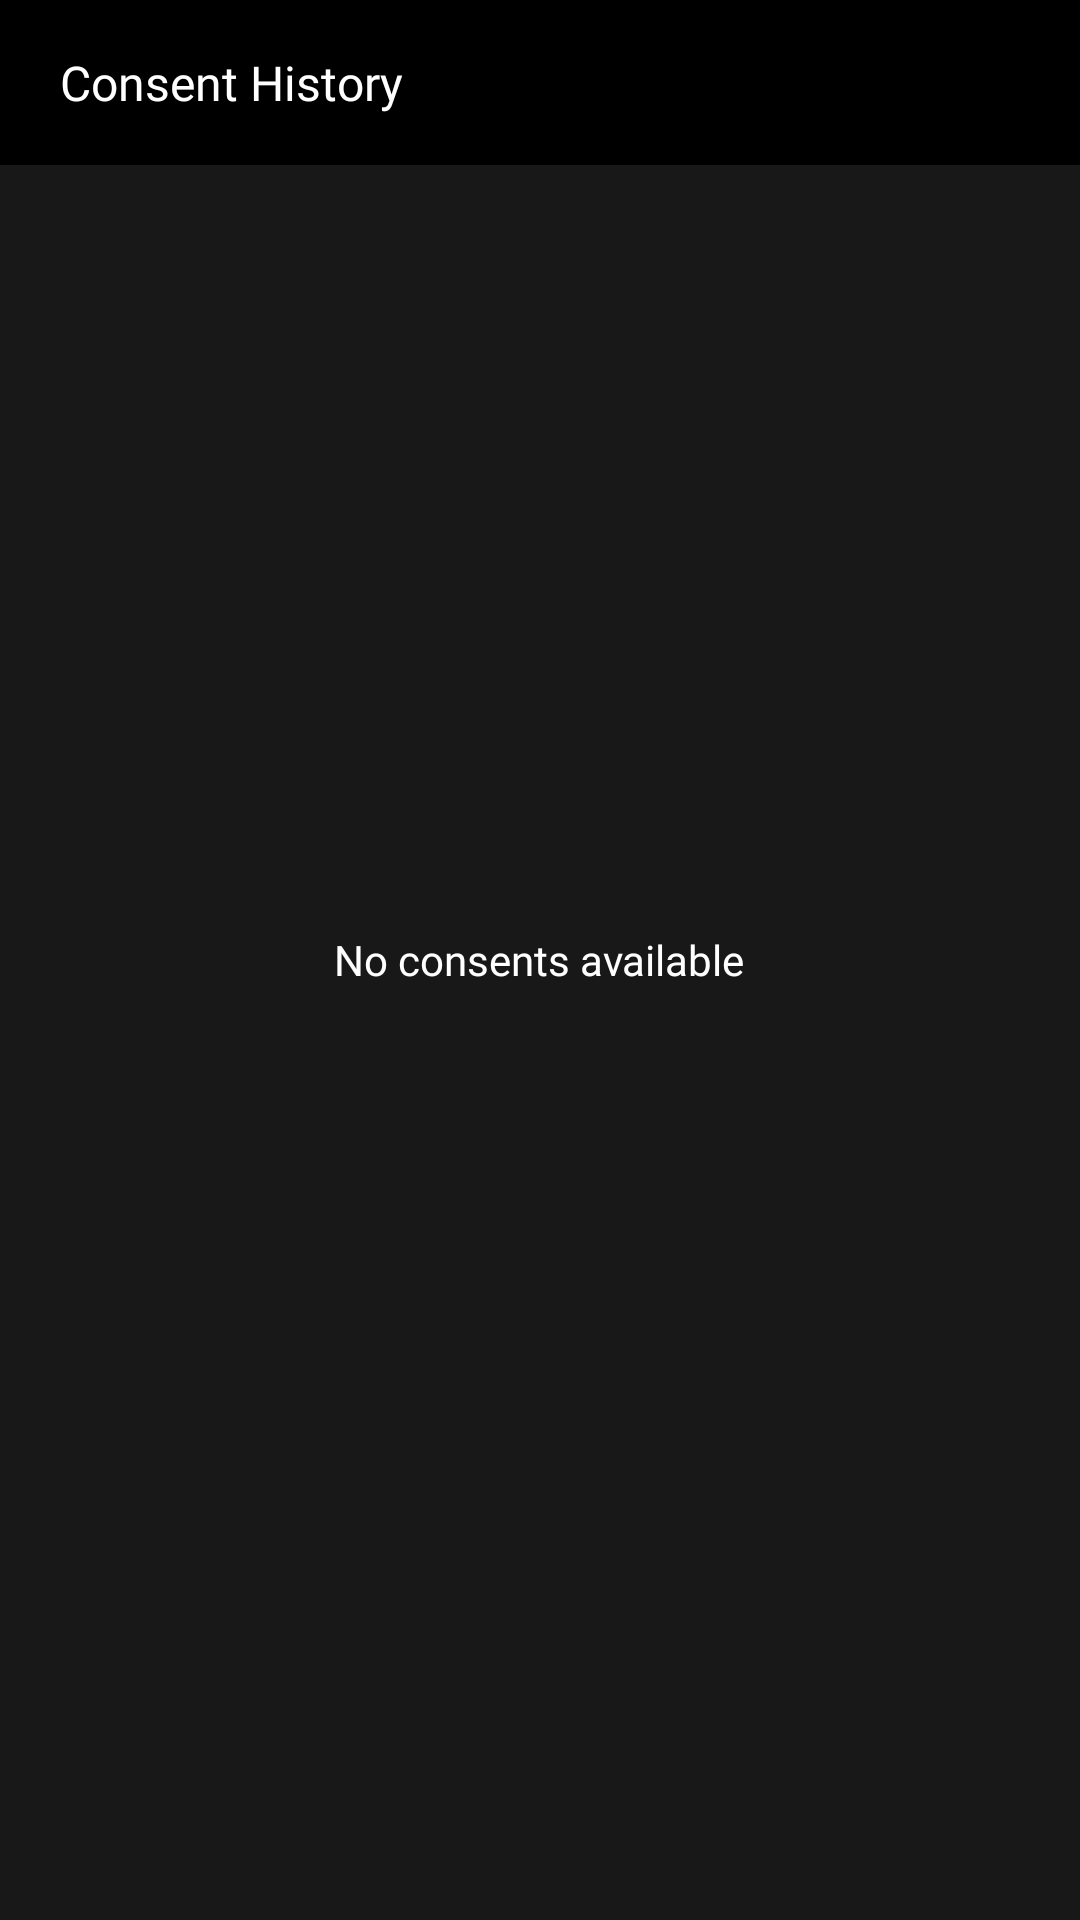

Write the Android layout XML for this screen, with the resource values it uses.
<!-- AndroidManifest.xml: application theme Theme.C0ns3nt -->
<!-- res/layout/activity_consent_history.xml -->
<?xml version="1.0" encoding="utf-8"?>
<RelativeLayout xmlns:android="http://schemas.android.com/apk/res/android"
    xmlns:app="http://schemas.android.com/apk/res-auto"
    xmlns:tools="http://schemas.android.com/tools"
    android:layout_width="match_parent"
    android:layout_height="match_parent"
    android:background="#181818"
    tools:context=".ConsentHistoryActivity">
    <LinearLayout
        android:layout_width="match_parent"
        android:layout_height="55dp"
        android:background="@color/black"
        android:orientation="horizontal"
        android:gravity="center_vertical"
        android:id="@+id/toolbar"
        >
        <ImageView
            android:id="@+id/back"
            android:layout_width="wrap_content"
            android:layout_height="wrap_content"
            android:layout_marginStart="10sp"
            android:src="@drawable/baseline_arrow_back_24"
            />
        <TextView
            android:layout_width="wrap_content"
            android:layout_height="wrap_content"
            android:text="Consent History"
            android:textSize="16sp"
            android:fontFamily="@font/pantonnarrowsemibold"
            android:textColor="@color/white"
            android:layout_marginStart="10dp"
            />
    </LinearLayout>

    <androidx.recyclerview.widget.RecyclerView
        android:layout_below="@id/toolbar"
        android:layout_width="match_parent"
        android:layout_height="match_parent"
         android:layout_marginTop="20dp"
        android:layout_marginStart="20dp"
        android:layout_marginEnd="20dp"
        android:id="@+id/recyclerView"
        />

    <TextView
        android:layout_width="wrap_content"
        android:layout_height="wrap_content"
        android:text="No consents available"
        android:fontFamily="@font/pantonnarrowregular"
        android:layout_centerInParent="true"
        android:textColor="@color/white"
        android:id="@+id/noConsentAvailable"

        />
</RelativeLayout>
<!-- resources referenced by this layout -->
<resources>
  <color name="black">#FF000000</color>
  <color name="white">#FFFFFFFF</color>
  <style name="Theme.C0ns3nt" parent="Theme.AppCompat.DayNight.NoActionBar">
          
          <item name="colorPrimary">@color/purple_500</item>
          <item name="colorPrimaryDark">@color/purple_700</item>
          <item name="colorAccent">@color/teal_200</item>
          
      </style>
  <color name="purple_500">#000000</color>
  <color name="purple_700">#000000</color>
  <color name="teal_200">#FF03DAC5</color>
</resources>
